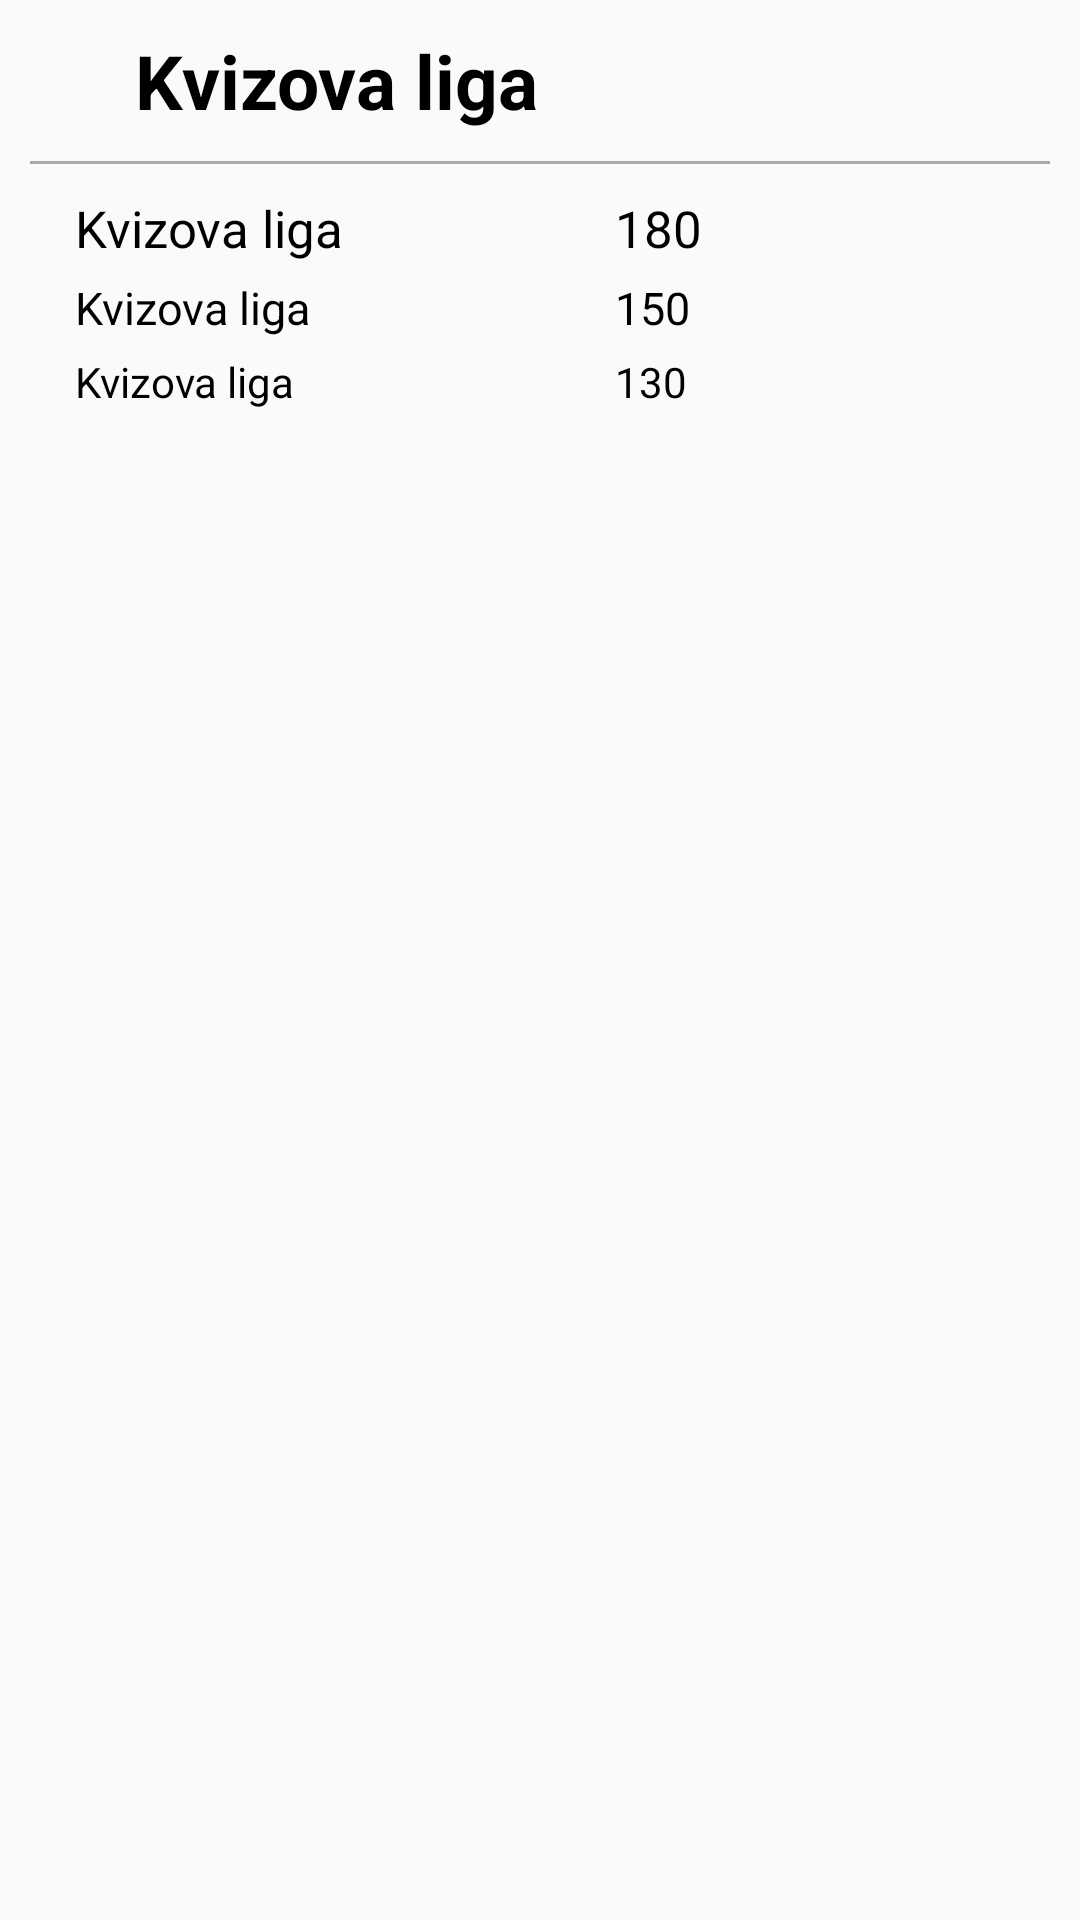

Android layout source for this screen:
<!-- AndroidManifest.xml: application theme MyStyle -->
<!-- res/layout/activity_league.xml -->
<?xml version="1.0" encoding="utf-8"?>
<LinearLayout xmlns:android="http://schemas.android.com/apk/res/android"
    android:layout_width="match_parent"
    android:layout_height="match_parent"

    android:orientation="vertical">

    <TextView
        android:layout_width="wrap_content"
        android:layout_height="wrap_content"
        android:layout_gravity="start"
        android:layout_marginStart="45dp"
        android:layout_marginTop="10dp"
        android:text="Kvizova liga"
        android:textSize="25sp"
        android:textStyle="bold" />

    <View
        android:layout_width="match_parent"
        android:layout_height="1dp"
        android:layout_marginBottom="10dp"
        android:layout_marginEnd="10dp"
        android:layout_marginStart="10dp"
        android:layout_marginTop="10dp"
        android:background="@android:color/darker_gray" />

    <LinearLayout
        android:layout_width="match_parent"
        android:layout_height="wrap_content"
        android:layout_marginBottom="5dp"
        android:orientation="horizontal">

        <TextView
            android:id="@+id/first_team_name"
            android:layout_width="match_parent"
            android:layout_height="wrap_content"
            android:layout_gravity="start"
            android:layout_marginStart="25dp"
            android:layout_weight="1"
            android:text="Kvizova liga"
            android:textSize="17sp" />

        <TextView
            android:id="@+id/first_team_points"
            android:layout_width="match_parent"
            android:layout_height="wrap_content"
            android:layout_gravity="start"
            android:layout_marginStart="25dp"
            android:layout_weight="1"
            android:text="180"
            android:textSize="17sp" />

    </LinearLayout>

    <LinearLayout
        android:layout_width="match_parent"
        android:layout_height="wrap_content"
        android:layout_marginBottom="5dp"
        android:orientation="horizontal">

        <TextView
            android:id="@+id/second_team_name"
            android:layout_width="match_parent"
            android:layout_height="wrap_content"
            android:layout_gravity="start"
            android:layout_marginStart="25dp"
            android:layout_weight="1"
            android:text="Kvizova liga"
            android:textSize="15sp" />

        <TextView
            android:id="@+id/second_team_points"
            android:layout_width="match_parent"
            android:layout_height="wrap_content"
            android:layout_gravity="start"
            android:layout_marginStart="25dp"
            android:layout_weight="1"
            android:text="150"
            android:textSize="15sp" />

    </LinearLayout>

    <LinearLayout
        android:layout_width="match_parent"
        android:layout_height="wrap_content"
        android:layout_marginBottom="5dp"
        android:orientation="horizontal">

        <TextView
            android:layout_width="match_parent"
            android:layout_height="wrap_content"
            android:layout_gravity="start"
            android:layout_marginStart="25dp"
            android:layout_weight="1"
            android:text="Kvizova liga"
            android:textSize="14sp" />

        <TextView
            android:layout_width="match_parent"
            android:layout_height="wrap_content"
            android:layout_gravity="start"
            android:layout_marginStart="25dp"
            android:layout_weight="1"
            android:text="130"
            android:textSize="14sp" />

    </LinearLayout>

</LinearLayout>
<!-- resources referenced by this layout -->
<resources>
  <style name="MyStyle" parent="@style/Theme.AppCompat.Light.NoActionBar">
  
          
          <item name="colorPrimary">#4f1515</item>
  
          
          <item name="colorPrimaryDark">#000</item>
  
          <item name="android:textColor">#000</item>
  
          
          <item name="colorAccent">@color/accent</item>
  
      </style>
  <color name="accent">#FFC107</color>
</resources>
